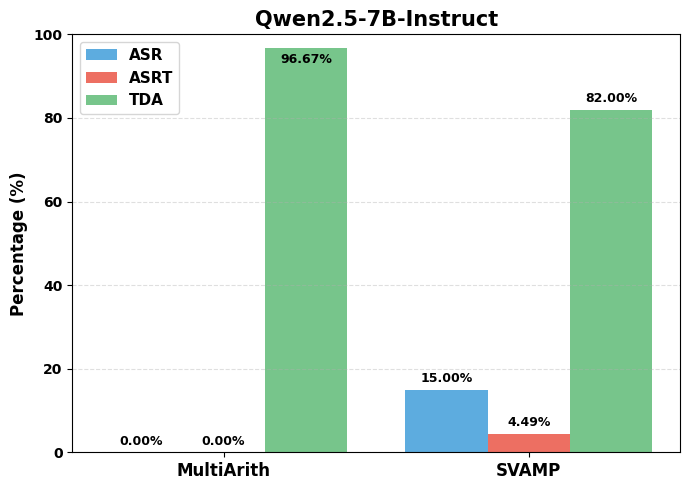

Recreate this plot in Python.
import numpy as np
import matplotlib.pyplot as plt
import os
plt.rcParams["font.family"] = "Times New Roman"
plt.rcParams["mathtext.fontset"] = "stix"
plt.rcParams["font.weight"] = "bold"
plt.rcParams["axes.labelweight"] = "bold"
plt.rcParams["axes.titleweight"] = "bold"

multiarithAsr  = 0.00
multiarithAsrt = 0.00
multiarithTda  = 96.67

svampAsr       = 15.00
svampAsrt      = 4.49
svampTda       = 82.00

groups   = ["MultiArith", "SVAMP"]
asrVals  = [multiarithAsr,  svampAsr]
asrtVals = [multiarithAsrt, svampAsrt]
tdaVals  = [multiarithTda,  svampTda]

x = np.arange(len(groups))
barWidth = 0.27

fig, ax = plt.subplots(figsize=(7, 5))

bars1 = ax.bar(x - barWidth, asrVals,  barWidth, label="ASR",  color="#5DACDF")
bars2 = ax.bar(x,            asrtVals, barWidth, label="ASRT", color="#ED6F62")
bars3 = ax.bar(x + barWidth, tdaVals,  barWidth, label="TDA",  color="#77C58B")
def addLabels(bars, offsets=None):
    for i, bar in enumerate(bars):
        height = bar.get_height()
        dy = offsets[i] if offsets is not None else 3
        ax.annotate(
            f"{height:.2f}%",
            xy=(bar.get_x() + bar.get_width() / 2, height),
            xytext=(0, dy),
            textcoords="offset points",
            ha="center", va="bottom",
            fontsize=9,
        )

addLabels(bars1, offsets=[3, 3])
addLabels(bars2, offsets=[3, 3])
addLabels(bars3, offsets=[-13, 3])

ax.set_ylabel("Percentage (%)", fontsize=12)
ax.set_xticks(x)
ax.set_xticklabels(groups, fontsize=12)
ax.set_ylim(0, 100)
ax.legend(fontsize=11)
ax.grid(axis="y", linestyle="--", alpha=0.4)

plt.title("Qwen2.5-7B-Instruct", fontsize=15, fontweight="bold")
plt.tight_layout()

saveDir = "---"
os.makedirs(saveDir, exist_ok=True)
savePath = os.path.join(saveDir, "asr_asrt_Qwen25_ours.png")
plt.savefig(savePath, dpi=300, bbox_inches="tight")
print(f"图片已保存到:{savePath}")
plt.show()
